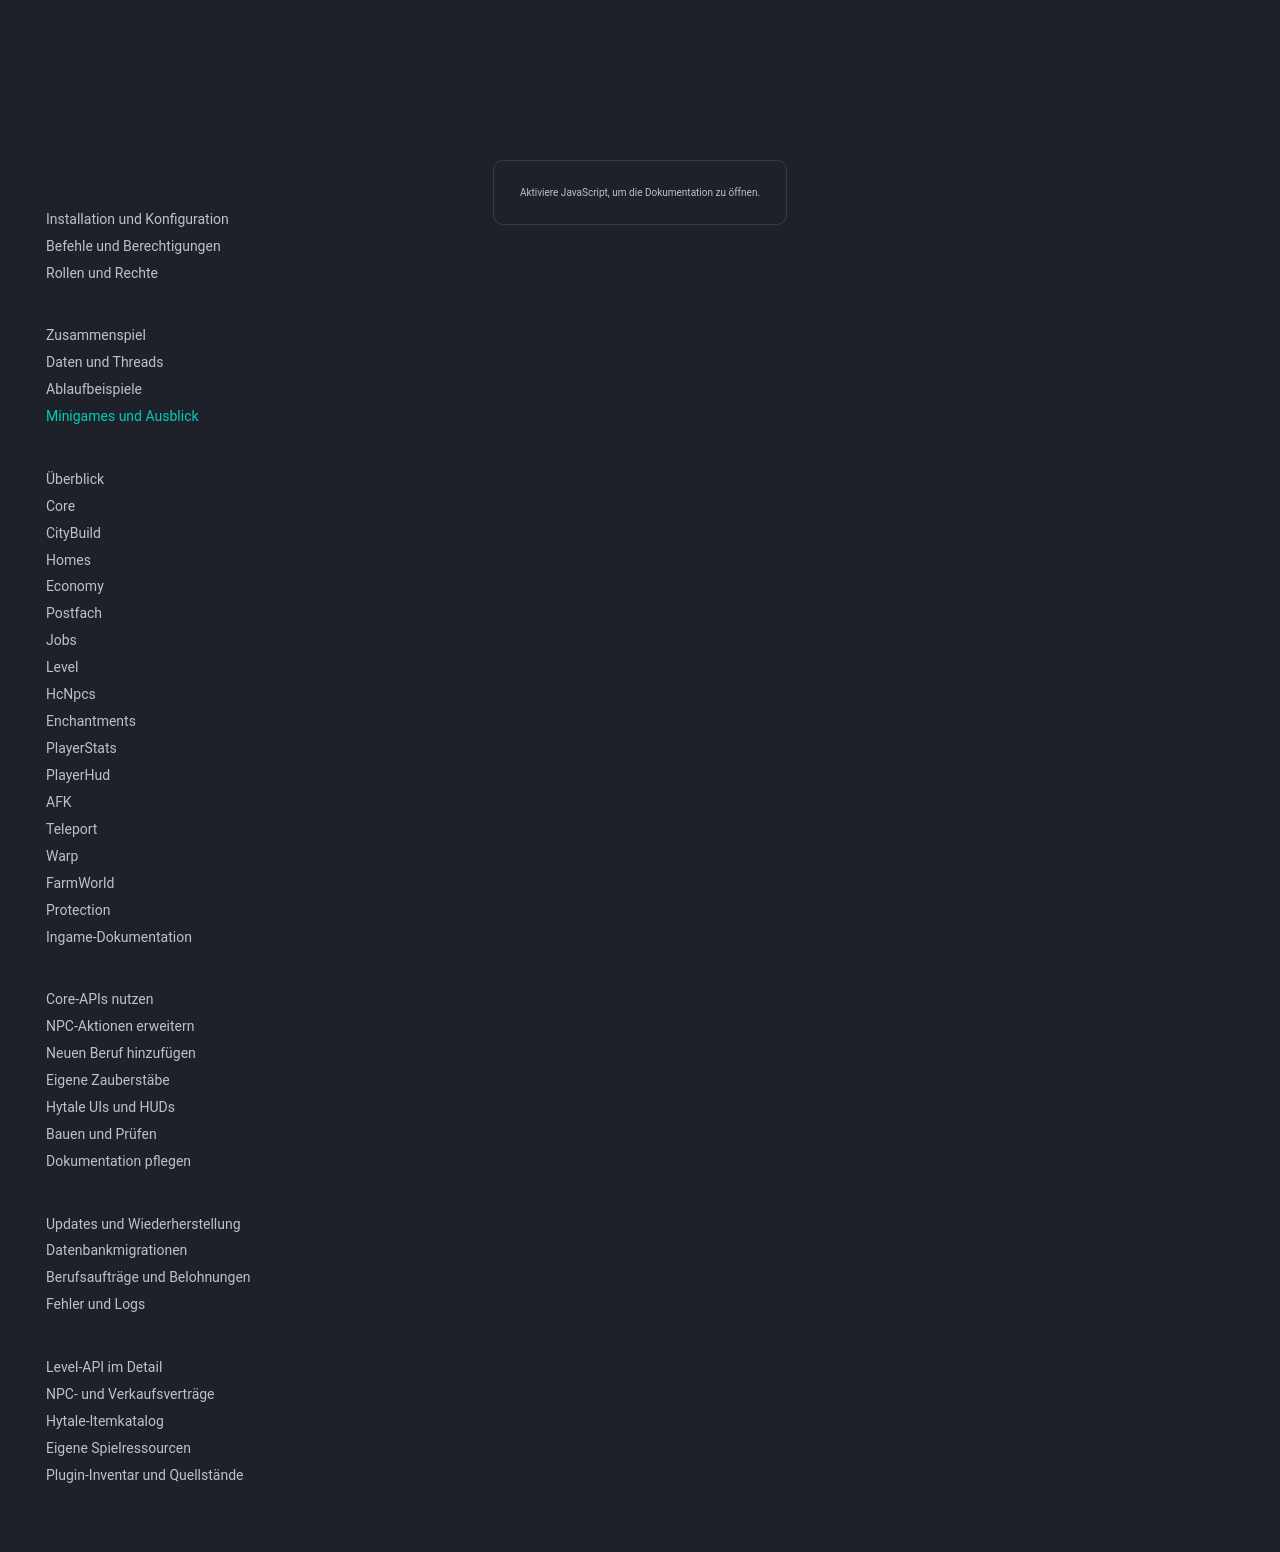

repository: 1Tobu/hytale-city-docs · page: architecture/minigames/index.html · generator: mkdocs

# Minigames und geplante Erweiterungen

**Status: Entwurf, noch kein implementiertes Minigame-Framework.** Die vorhandene Farmwelt und NPC-Aktionen sind Bausteine, aber keine vollständige Rundenspielverwaltung.

## Zielbild

Ein gemeinsames Minigame-Plugin verwaltet Sessions, Teilnahme und Welten. Fangen, Verstecken und weitere Modi liefern ihre Regeln. Core persistiert dauerhafte Ergebnisse, Profile, Fortschritt und Auszahlungen.

| Baustein | Aufgabe |
| --- | --- |
| Session | Eindeutige Match-ID, Modus, Phase, Teilnehmer und Zeitplan |
| Weltstrategie | Vorlageninstanz oder generierte Welt pro Spiel |
| Spielmodus | Rollen, Treffer-/Fangregeln, Siegbedingungen |
| UI-Presenter | Anmeldung, Auswahl, Countdown, Runden-HUD und Ergebnis |
| Core-Verträge | Ergebnisse, idempotente Belohnungen und Wiederherstellungsdaten |

Vorgeschlagene Phasen: `WAITING -> PREPARING -> COUNTDOWN -> RUNNING -> ENDING -> CLEANUP -> CLOSED`.

## Integration vor Freigabe klären

- Spielerzustand und Rückkehrort vor dem Eintritt sichern; Inventare und Wirtschaftsbelohnungen voneinander trennen.
- Homes, TPA und Warps müssen aktive Sessions berücksichtigen. Es gibt noch keinen gemeinsamen Session-Kontext in diesen Plugins.
- AFK, Tod, Reconnect, Spectator und Serverneustart benötigen definierte Regeln.
- Erst Teilnehmer sicher zurückführen, dann die zugehörige Welt entladen und bereinigen.
- Match- und Auszahlungsschlüssel dauerhaft speichern. UI-Callbacks sind keine zuverlässige Belohnungsqueue.

Die konkrete Instanz-/Welt-API muss gegen den verwendeten Hytale-Build geprüft werden. Die bestehende Farmwelt-Löschsequenz darf nicht ungeprüft als Arena-Lebenszyklus übernommen werden.

## Sinnvolle nächste Schritte

1. Versionierte DB-Migrationen und gemeinsame Kontextverträge festlegen.
2. Einen Spielmodus als vollständigen Durchstich entwickeln: Beitritt, Welt, UI, Runde, Rückkehr, Ergebnis.
3. Parallelität, Abbruch in jeder Phase und Wiederanlauf nach Prozessende prüfen.
4. Erst danach weitere Modi und Questgeber anbinden.
